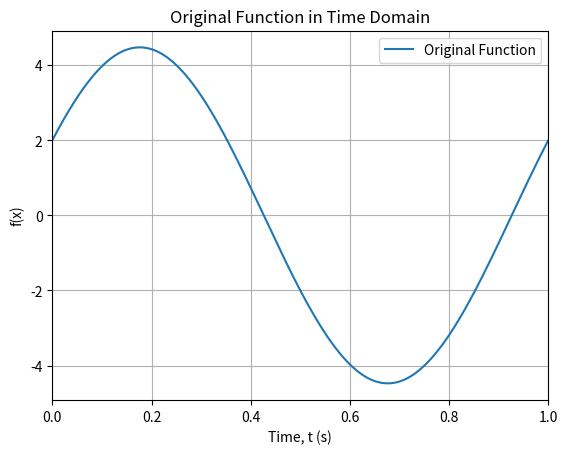
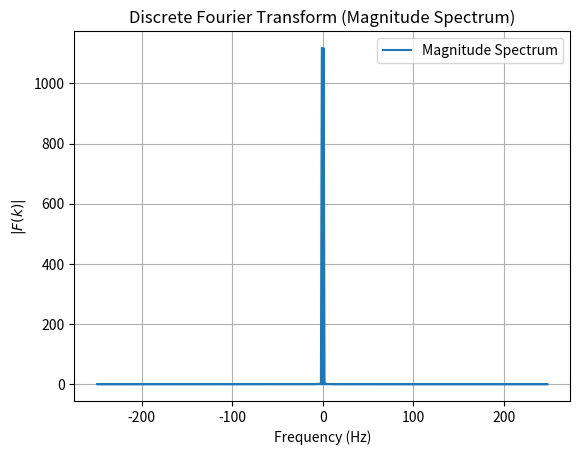
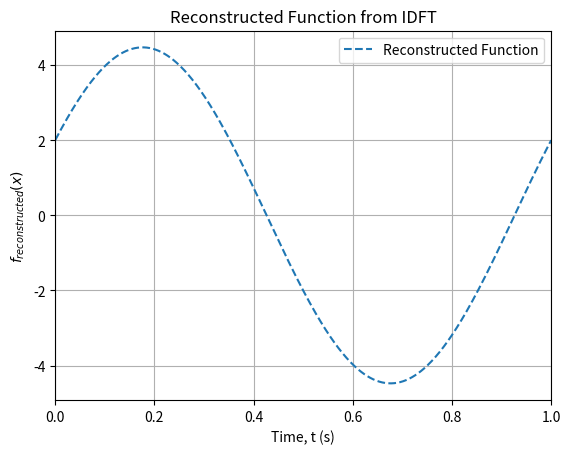

Write the Python code that produced these figures, in order.
# -*- coding: utf-8 -*-
"""
Created on Thu Dec 26 15:57:23 2024

@author: sulth

SIF3012 Computational Tutorial 4, QUESTION 1 - by SULTHAN RAFIF UMAR (S2137646/1)
"""

# Import Libraries
import numpy as np
import matplotlib.pyplot as plt

# Define the time domain
t = np.linspace(0, 1, 500)  # 500 points in the range [0, 1]


def f_1(t):
    return 2 * (np.sin(2 * np.pi * t))


def f_2(t):
    return 2 * (np.cos(2 * np.pi * t))


def f_3(t):
    return 2 * (np.sin(2 * np.pi * t))


def f(t):
    return f_1(t) + f_2(t) + f_3(t)


# Perform Discrete Fourier Transform (DFT)
F = np.fft.fft(f(t))
freqs = np.fft.fftfreq(len(t), d=(t[1] - t[0]))  # Frequency values

# Perform Inverse Discrete Fourier Transform (IDFT)
f_reconstructed = np.fft.ifft(F)

# Plot the original function
plt.figure(1)
plt.plot(t, f(t), label="Original Function")
plt.xlabel("Time, t (s)")
plt.ylabel("f(x)")
plt.xlim(0, 1)
plt.title("Original Function in Time Domain")
plt.legend()
plt.grid()

# Plot the magnitude of the DFT
plt.figure(2)
plt.plot(freqs, np.abs(F), label="Magnitude Spectrum")
plt.xlabel("Frequency (Hz)")
plt.ylabel("$|F(k)|$")
plt.title("Discrete Fourier Transform (Magnitude Spectrum)")
plt.legend()
plt.grid()

# Plot the reconstructed function
plt.figure(3)
plt.plot(t, f_reconstructed.real, label="Reconstructed Function", linestyle="--")
plt.xlabel("Time, t (s)")
plt.ylabel("$f_{reconstructed} (x)$")
plt.xlim(0, 1)
plt.title("Reconstructed Function from IDFT")
plt.legend()
plt.grid()

# Display the plots
plt.show()
